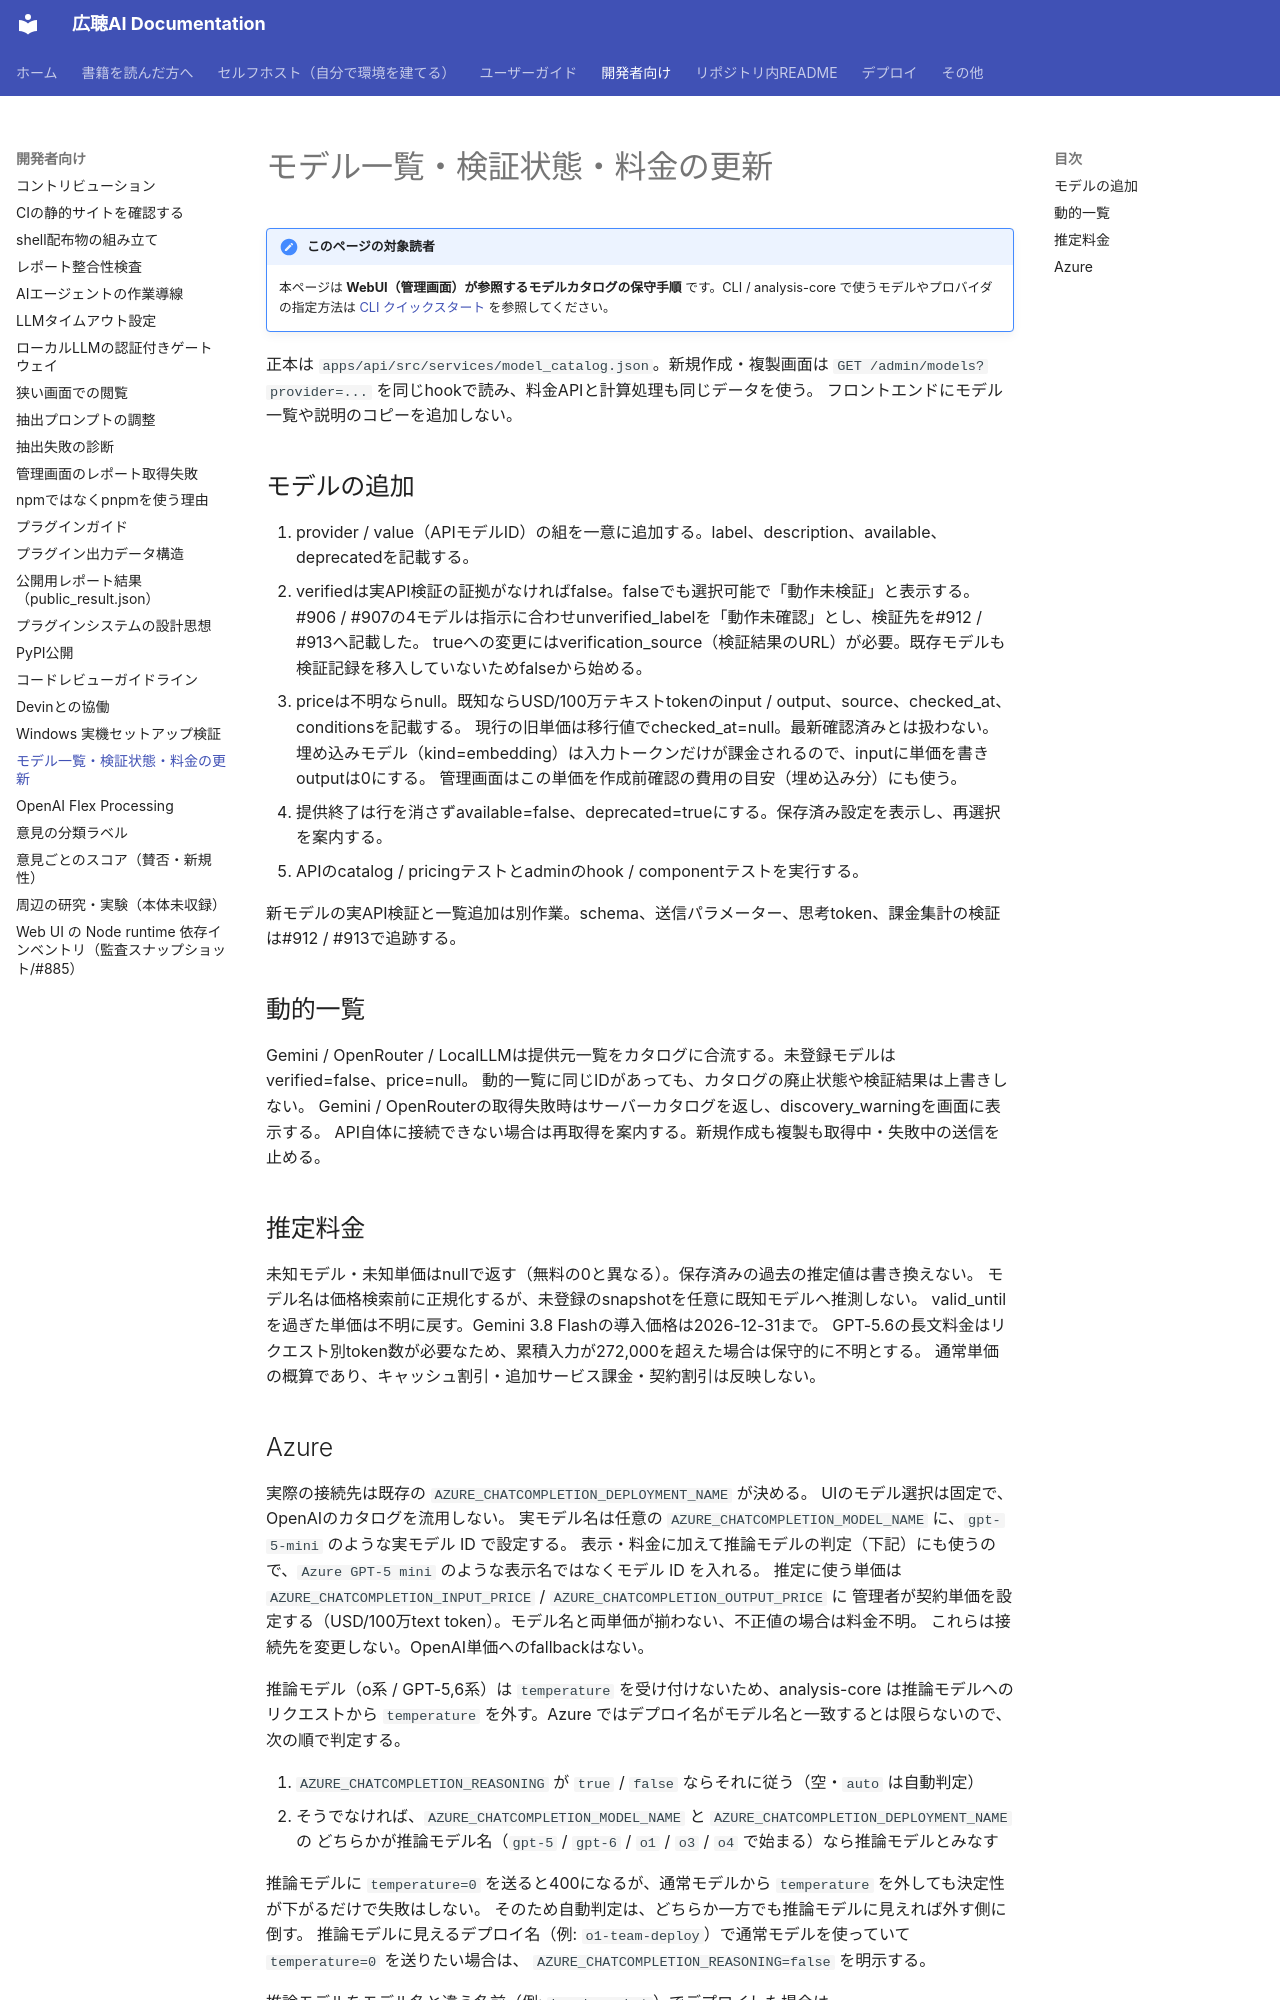

repository: digitaldemocracy2030/kouchou-ai · page: development/model-catalog/index.html · generator: mkdocs

# モデル一覧・検証状態・料金の更新

!!! note "このページの対象読者"
    本ページは **WebUI（管理画面）が参照するモデルカタログの保守手順** です。CLI / analysis-core で使うモデルやプロバイダの指定方法は [CLI クイックスタート](../user-guide/cli-quickstart.md) を参照してください。

正本は `apps/api/src/services/model_catalog.json`。新規作成・複製画面は
`GET /admin/models?provider=...` を同じhookで読み、料金APIと計算処理も同じデータを使う。
フロントエンドにモデル一覧や説明のコピーを追加しない。

## モデルの追加

1. provider / value（APIモデルID）の組を一意に追加する。label、description、available、deprecatedを記載する。
2. verifiedは実API検証の証拠がなければfalse。falseでも選択可能で「動作未検証」と表示する。
   #906 / #907の4モデルは指示に合わせunverified_labelを「動作未確認」とし、検証先を#912 / #913へ記載した。
   trueへの変更にはverification_source（検証結果のURL）が必要。既存モデルも検証記録を移入していないためfalseから始める。
3. priceは不明ならnull。既知ならUSD/100万テキストtokenのinput / output、source、checked_at、conditionsを記載する。
   現行の旧単価は移行値でchecked_at=null。最新確認済みとは扱わない。
   埋め込みモデル（kind=embedding）は入力トークンだけが課金されるので、inputに単価を書きoutputは0にする。
   管理画面はこの単価を作成前確認の費用の目安（埋め込み分）にも使う。
4. 提供終了は行を消さずavailable=false、deprecated=trueにする。保存済み設定を表示し、再選択を案内する。
5. APIのcatalog / pricingテストとadminのhook / componentテストを実行する。

新モデルの実API検証と一覧追加は別作業。schema、送信パラメーター、思考token、課金集計の検証は#912 / #913で追跡する。

## 動的一覧

Gemini / OpenRouter / LocalLLMは提供元一覧をカタログに合流する。未登録モデルはverified=false、price=null。
動的一覧に同じIDがあっても、カタログの廃止状態や検証結果は上書きしない。
Gemini / OpenRouterの取得失敗時はサーバーカタログを返し、discovery_warningを画面に表示する。
API自体に接続できない場合は再取得を案内する。新規作成も複製も取得中・失敗中の送信を止める。

## 推定料金

未知モデル・未知単価はnullで返す（無料の0と異なる）。保存済みの過去の推定値は書き換えない。
モデル名は価格検索前に正規化するが、未登録のsnapshotを任意に既知モデルへ推測しない。
valid_untilを過ぎた単価は不明に戻す。Gemini 3.8 Flashの導入価格は2026-12-31まで。
GPT-5.6の長文料金はリクエスト別token数が必要なため、累積入力が272,000を超えた場合は保守的に不明とする。
通常単価の概算であり、キャッシュ割引・追加サービス課金・契約割引は反映しない。
